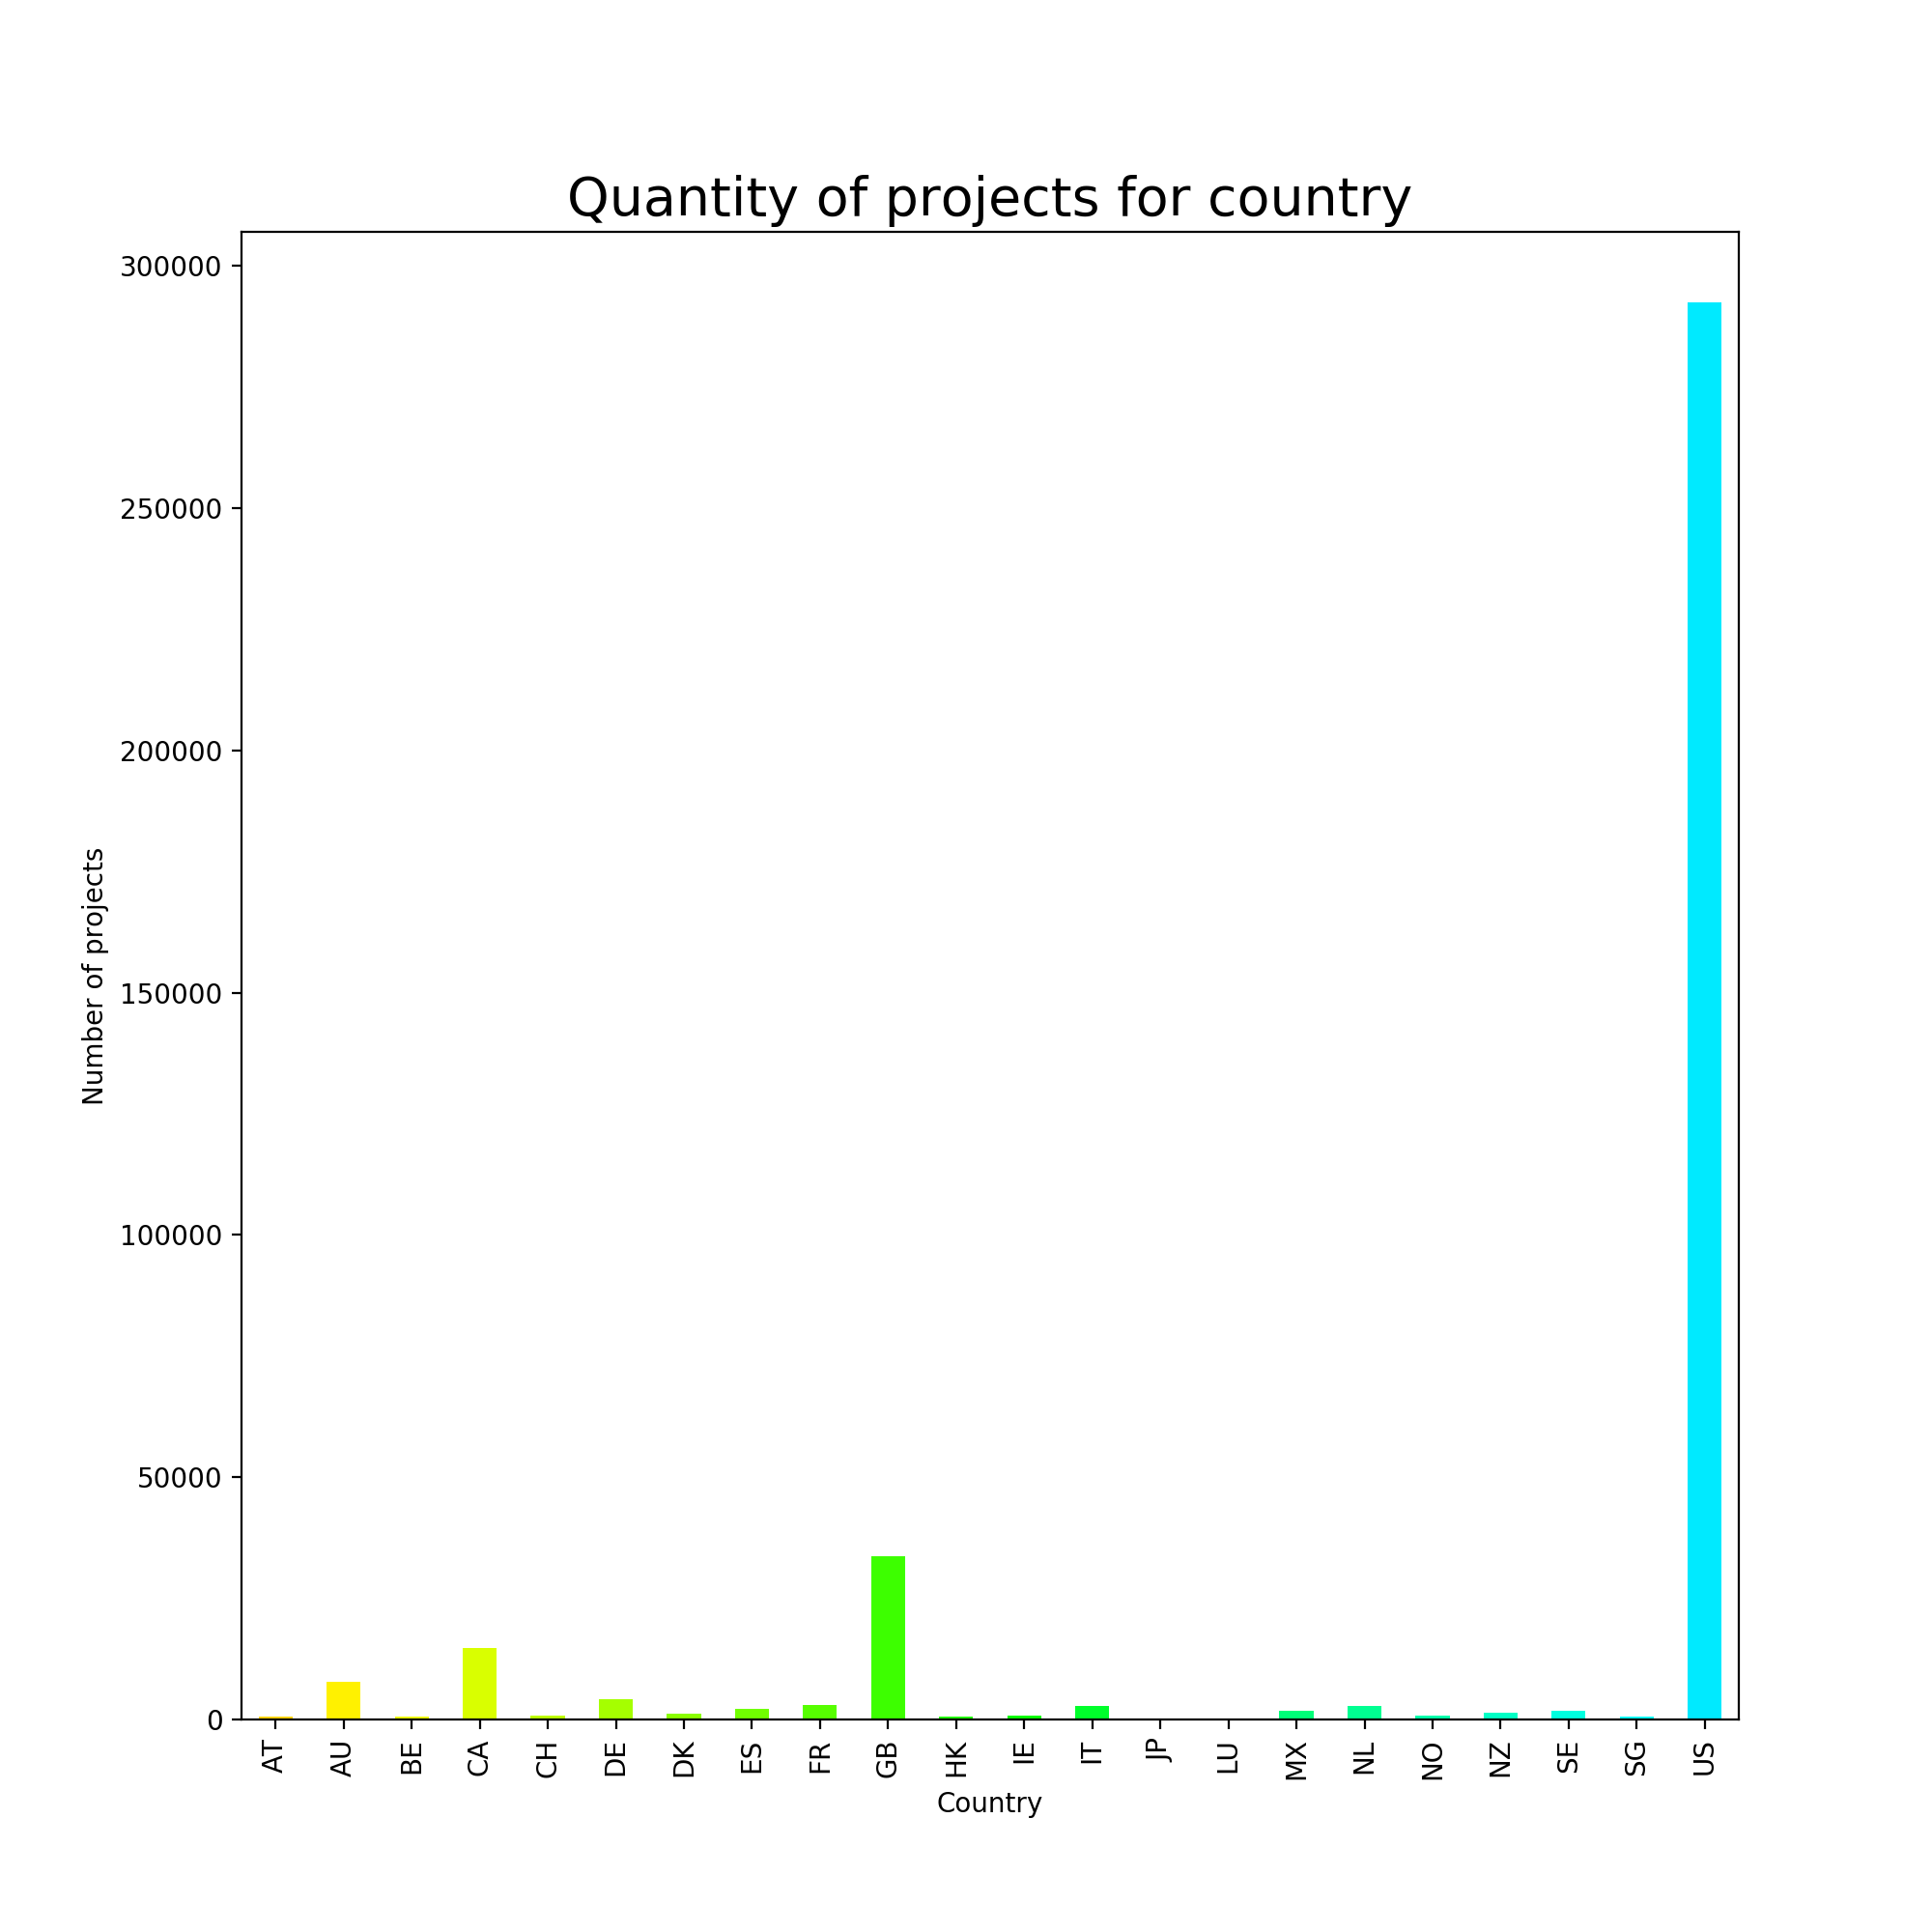

This chart was generated by the following Python code:
from pandas import *
import matplotlib.pyplot as plt
from matplotlib.pyplot import figure
from matplotlib import colors as mcolors
from colour import Color
from matplotlib import cm
from colorspacious import cspace_converter
from collections import OrderedDict

red = Color("red")

df = read_csv('../categories')

mng = plt.get_current_fig_manager()
mng.full_screen_toggle()
set_option('display.max_rows', 500)
figure(figsize=(10,10),dpi=200)
categories = df.groupby('country')['country'].count()

red = Color("gold")
colors = list(red.range_to(Color("blue"),len(categories)+10))

colors = [x.get_hex() for x in colors if len(x.get_hex())==7]


ax =categories.plot(kind='bar',title= 'Quantity of projects for country',color=colors,legend=False)
ax.set_xlabel("Country")
ax.set_ylabel("Number of projects")

ax.title.set_size(20)



plt.savefig('country.png')

plt.clf()


figure(figsize=(10,8),dpi=200)
ax2 = categories.plot(kind='box',title= 'Quantity of projects for country' )
ax2.title.set_size(30)
ax2.set_ylabel("Number of projects",fontsize=20)
plt.savefig('country-box.png')

# categories_quantity = DataFrame(categories.groupby("category").agg(['count']))
# print(categories_quantity)


# categories_quantity.plot.bar()


# asd =categories_quantity.boxplot()
# asd.plot()
# plt.show()

# df3 = DataFrame(df['state'])
# print(df3.groupby(['state']).size())
#
# df4 = DataFrame(df['main_category'])
# print(df4.groupby(['main_category']).size())

# df2.boxplot(column='category')